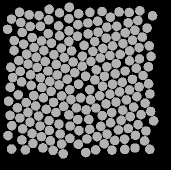

Values plotted in this chart, from the file beside it:
58.621, 135.01, 0
48.01, 83.13, 0
49.99, 141.1, 0
60.07, 145.1, 0
69.44, 149.5, 0
80.21, 153, 0
89.88, 157.4, 0
98.3, 163.3, 0
97.89, 43.6, 0
88.91, 37.65, 0
78.57, 44.89, 0
68.27, 52.58, 0
61.61, 59.97, 0
54.02, 66.48, 0
46.63, 73.22, 0
38.68, 79.51, 0
40.34, 90.39, 0
41.65, 100.9, 0
38.29, 113.9, 0
46.15, 121.5, 0
47.99, 131.3, 0
42.68, 147.8, 0
52.03, 152.4, 0
61.45, 155.6, 0
70.44, 159.8, 0
81.59, 163, 0
83.23, 172.8, 0
89.33, 26.23, 0
79.5, 31.91, 0
68.81, 38.77, 0
60.42, 45.32, 0
52.3, 56.54, 0
43.56, 63.17, 0
34.1, 69.54, 0
30.76, 86.2, 0
32.58, 96.54, 0
30.35, 106.4, 0
28.6, 120.4, 0
37.4, 126.7, 0
39.86, 137, 0
27.98, 154.6, 0
41.85, 158.9, 0
52.94, 162.4, 0
62.92, 166.9, 0
73.12, 169.4, 0
69.1, 28.29, 0
59.04, 34.59, 0
50.2, 45.47, 0
42.19, 51.46, 0
34.27, 59.64, 0
30.01, 134.3, 0
31.83, 144.7, 0
31.55, 168, 0
45.34, 168.9, 0
49.15, 33.84, 0
40.83, 41.5, 0
27.53, 48.43, 0
39.55, 31.34, 0
31.51, 38.09, 0
141.1, 139.3, 0
152.5, 98.43, 0
... 147 more rows
